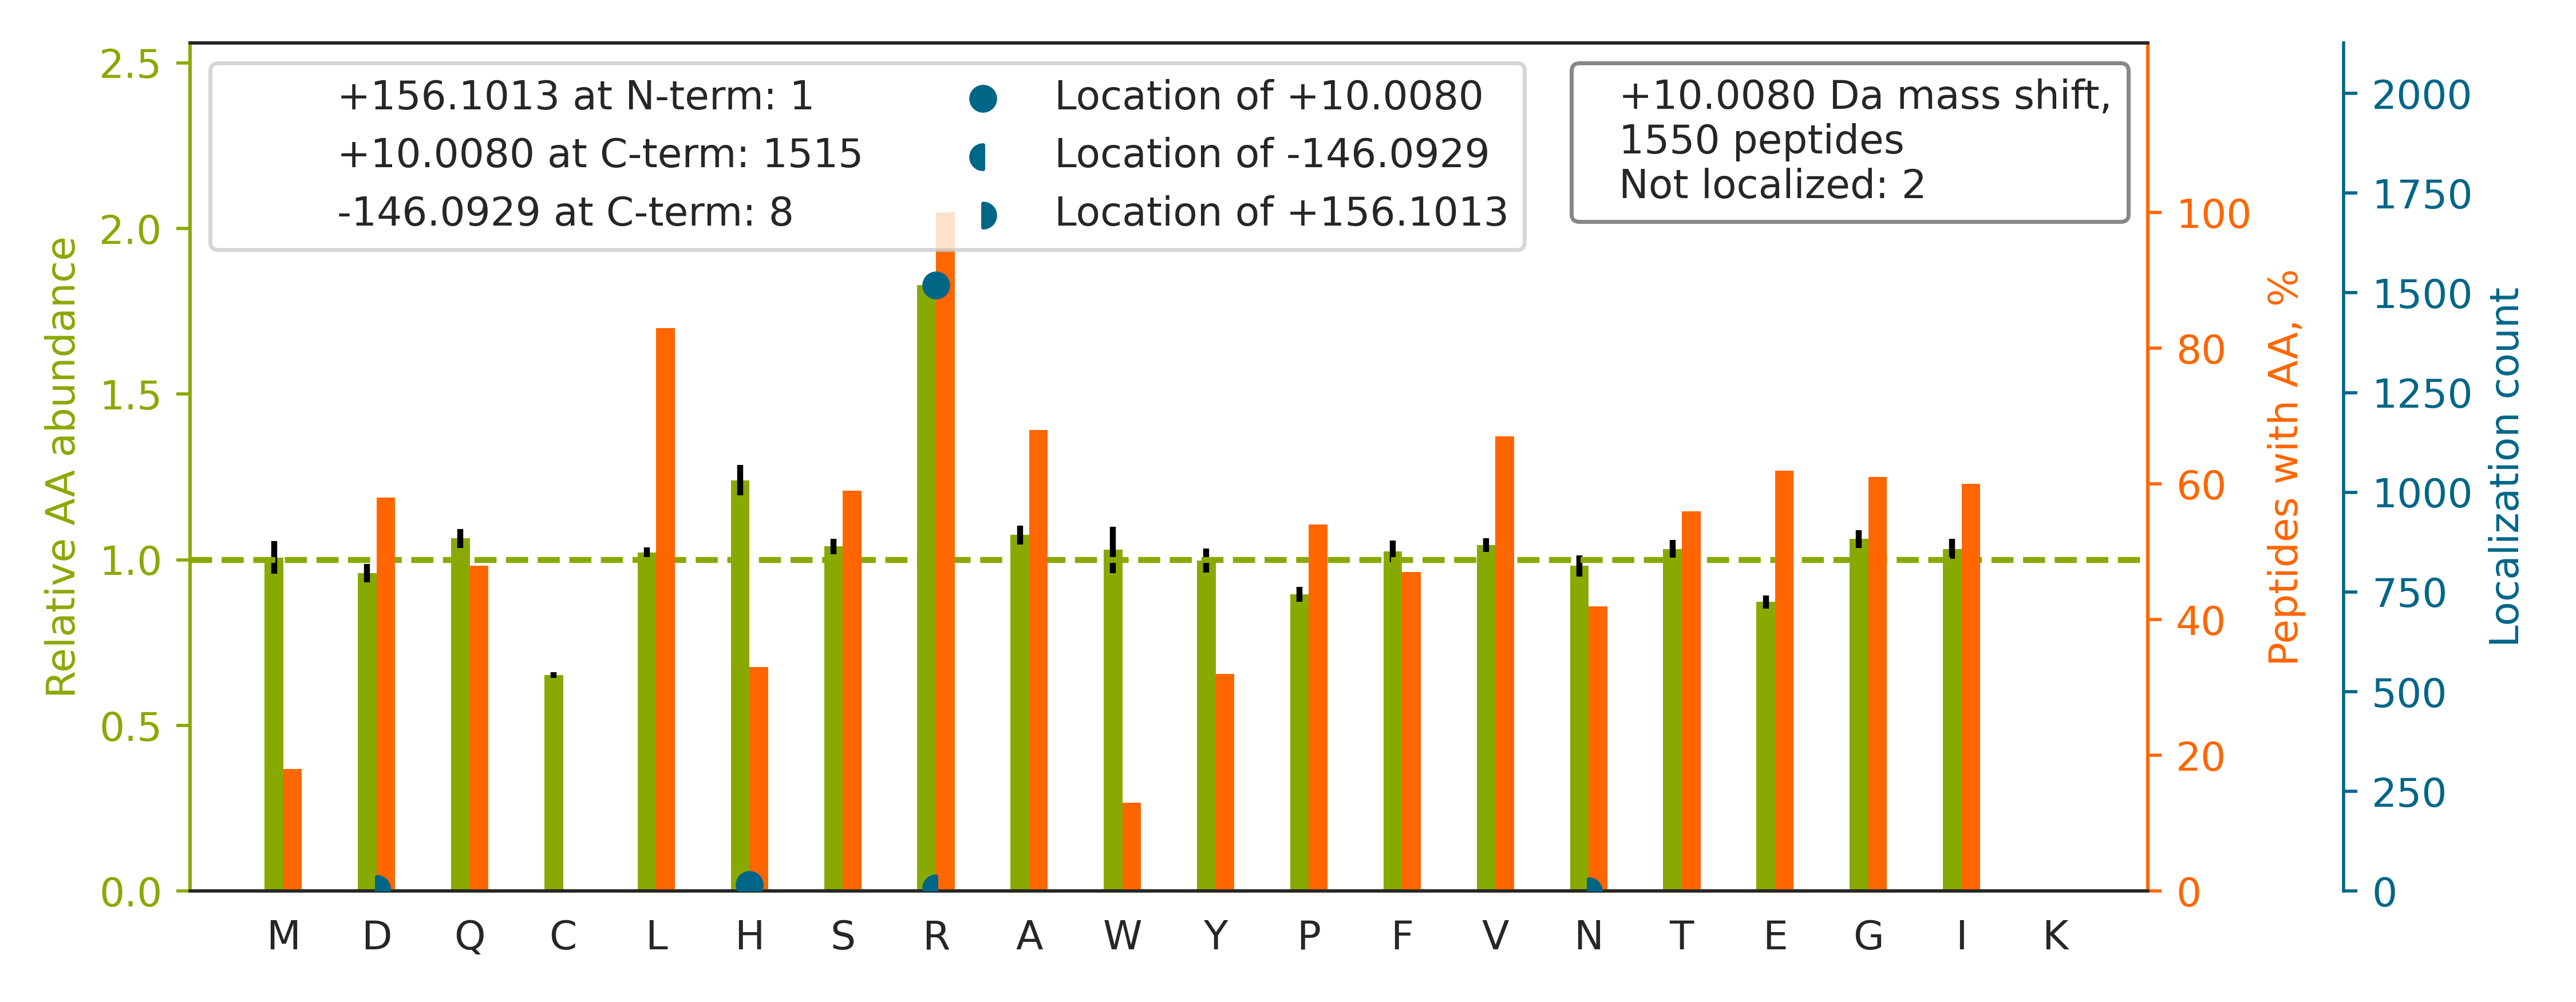

Source data for this figure (header and first rows):
top isoform	localization score	spectrum
R.NSNLVGAAH[+10]EELQQSR.I	1.0	QEXI22200.10984.10984.2
R.GIEQAVQSH[+10]AVAEEEAR.K	1.0	QEXI22200.13671.13671.2
K.TNVNGGAIALGH[+10]PLGGSGSR.I	1.0	QEXI22200.15211.15211.2
R.TQSSASLAASYAAQQHPQAAASYR[+10].G	1	QEXI22200.15766.15766.3
K.AYSDPSTGEPATYGELQQR.C		QEXI22200.18757.18757.2
R.LQQHIQELEAH[+10]LEAEEGAR.Q	1	QEXI22200.19848.19848.3
R.HIDSAHLYNNEEQVGLAIR[+10].S	1.0	QEXI22200.20815.20815.3
R.YHTSQSGD[+156]EMTSLSEYVSR[-146].M	1.0	QEXI22200.21184.21184.2
R.GNFGGSFAGSFGGAGGHAPGVAR[+10].K	0.9999	QEXI22200.21530.21530.3
K.AVAFQNPQTHVIENLHAAAYR[+10].N	1	QEXI22200.22634.22634.3
K.HNDD[+156]EQYAWESSAGGSFTVR[-146].T	1.0	QEXI22200.24104.24104.2
K.AENNSEVGASGYGVPGPTWDR[+10].G	1.0	QEXI22200.26366.26366.2
R.SYGPAPGAGHVQEESNLSLQALESR[+10].Q	1	QEXI22200.26546.26546.3
R.GPVSGTEPEPVYSMEAADYR.E		QEXI22200.27591.27591.2
R.DIGAIAQVHAENGD[+156]IIAEEQQR[-146].I	1	QEXI22200.28377.28377.3
K.AMLSGPGQFAENETNEVNFR.E		QEXI22200.31470.31470.2
K.HSGNITFDEIVNIAR[+10].Q	1.0	QEXI22200.31713.31713.2
R.LAELEEFINGPNNAHIQQVGD[+156]R[-146].C	0.994	QEXI22200.31995.31995.3
R.IPSAVGYQPTLATDMGTMQER[+10].I	1.0	QEXI22200.33392.33392.2
K.FENAFLSHVVSQH[+10]QALLGTIR.A	1	QEXI22200.34122.34122.3
R.FGQAATMEGIGAIGGTPPAFNR[+10].A	1.0	QEXI22200.36666.36666.2
R.FGGEHVPNSPFQVTALAGDQPSVQPPLR[+10].S	1.0	QEXI22200.38241.38241.3
K.FVDGLMIHSGDPVNYYVDTAVR[+10].H	1	QEXI22200.39125.39125.3
R.TTGIVMDSGDGVTH[+10]TVPIYEGYALPHAILR.L	0.8497	QEXI22200.39278.39278.3
R.YGAFGLPITVAHVDGQTHMLFGSDR[+10].M	1	QEXI22200.39595.39595.4
K.DLYANTVLSGGTTMYPGIAD[+156]R[-146].M	1.0	QEXI22200.42269.42269.2
R.HVPVVYVDYPGPASLTQIYGTFNR[+10].A	1	QEXI22200.44369.44369.3
R.NDLSPASSGNAVYDFFIGR[+10].E	1.0	QEXI22200.45072.45072.2
K.SYLFNIMDTPGHVNFSDEVTAGLR[+10].I	1	QEXI22200.45128.45128.3
R.FNFLAPELPAVSEFSTSETMGH[+10]SADR.L	1.0	QEXI22200.45392.45392.3
K.DQQEAALVDMVNDGVEDLR[+10].C	0.9966	QEXI22200.45765.45765.2
R.SGGNLVLVGLGSEMTTVPLLHAAIR[+10].E	0.9998	QEXI22200.48413.48413.3
R.LNIPNPAQTSVVVEDLLPNHSYVFR[+10].V	0.9984	QEXI22200.48470.48470.3
R.DGFNPADVEAGLYGSHLYVWDWQR[+10].H	1	QEXI22200.50866.50866.3
R.VQDDEVGDGTTSVTVLAAELLR[+10].E	1.0	QEXI22200.51132.51132.2
R.FDGALNVDLTEFQTNLVPYPR[+10].I	1.0	QEXI22200.52053.52053.2
R.AGFALDEGIANPTDAFTVFYSER[+10].S	1.0	QEXI22200.52870.52870.2
R.IYDDDFFQNLDGVANALDNVDAR[+10].M	1	QEXI22200.54057.54057.2
R.VPVASPSAHNISSSGGAPD[+156]R[-146].T	1	QEXI22200.8640.8640.3
R.TLLEGSGLESIISIIHSSLAEPR[+10].V	1	QEXI22200.55481.55481.3
K.WNTDNTLGTEITVEDQLAR[+10].G	1	QEXI22200.35945.35945.2
R.FGAQLAHIQALISGIEAQLGDVR[+10].A	1.0	QEXI22200.54134.54134.3
R.VASGPSPGEGISPQSAQAPQAPGDNH[+10]VVPVLR.…	0.9363	QEXI22200.28035.28035.3
K.GAVEALAAALAHISGATSVDQR[+10].S	1	QEXI22200.45420.45420.3
K.FWEVISDEHGIDPTGTYHGDSDLQLER[+10].I	1	QEXI22200.36273.36273.3
R.GQELAFPLSPDWQVDYESYTWR[+10].K	1	QEXI22200.53035.53035.3
K.ISGGSVVEMQGDEMTR[+10].I	1.0	QEXI22200.19158.19158.2
K.AYGDFAWSNPLHPDIFPGLR[+10].K	1	QEXI22200.46049.46049.3
K.DILLQQQQQLGHGGPEAAPR[+10].A	1	QEXI22200.21303.21303.3
R.FQSSHHPTDITSLDQYVER[+10].M	1	QEXI22200.20751.20751.3
R.YVELFLNSTAGASGGAYEHR[+10].Y	0.0214	QEXI22200.26829.26829.3
K.ADEHVIDQGDDGDNFYVIER[+10].G	1	QEXI22200.27383.27383.3
R.AEDGSVIDYELIDQDAR[+10].D	1	QEXI22200.33455.33455.2
K.IGEHTPSALAIMENANVLAR[+10].Y	1.0	QEXI22200.35463.35463.2
R.GYDYGPHFQGILEASLEGDSGR[+10].L	1	QEXI22200.36818.36818.3
R.ELVEPLTPSGEAPNQALLR[+10].I	1.0	QEXI22200.34886.34886.2
K.TFSHELSDFGLESTAGEIPVVAIR[+10].T	1.0	QEXI22200.44052.44052.3
R.FGGNPGGFGNQGGFGNSR[+10].G	1.0	QEXI22200.18455.18455.2
R.DAEDAMDAMDGAVLDGR[+10].E	1	QEXI22200.35619.35619.2
R.GTGGVDTAATGGVFDISNLDR[+10].L	1	QEXI22200.36493.36493.2
... 1,490 more rows
